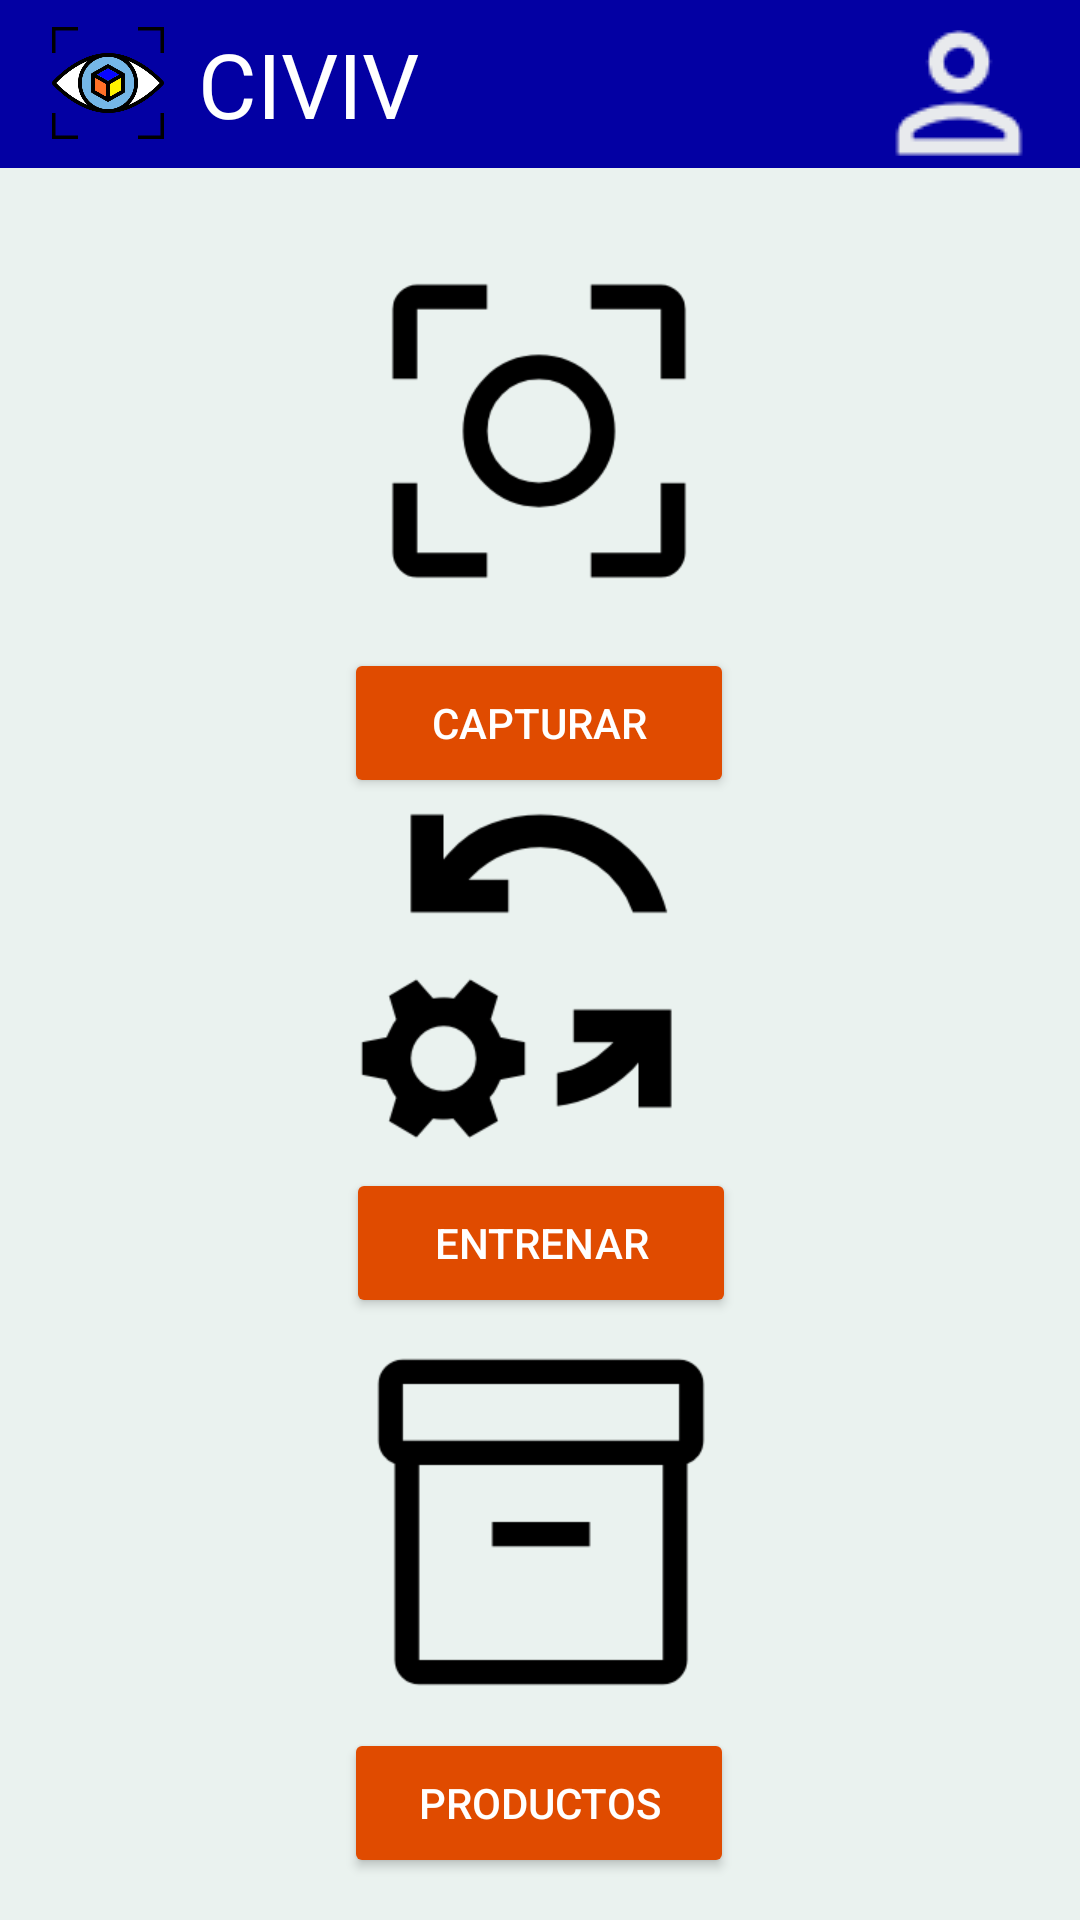

Reconstruct the res/layout file that produces this screen, plus the resources it refers to.
<!-- AndroidManifest.xml: application theme Theme.Civiv -->
<!-- res/layout/home_page.xml -->
<?xml version="1.0" encoding="utf-8"?>
<androidx.constraintlayout.widget.ConstraintLayout xmlns:android="http://schemas.android.com/apk/res/android"
    xmlns:app="http://schemas.android.com/apk/res-auto"
    xmlns:tools="http://schemas.android.com/tools"
    android:layout_width="match_parent"
    android:layout_height="match_parent"
    android:background="#34A178"
    tools:context=".MainActivity">

    <androidx.constraintlayout.widget.ConstraintLayout
        android:id="@+id/linearLayout"
        android:layout_width="match_parent"
        android:layout_height="match_parent"
        android:background="#EAF2EF"
        tools:layout_editor_absoluteX="0dp"
        tools:layout_editor_absoluteY="0dp">

        <androidx.appcompat.widget.Toolbar
            android:id="@+id/toolbar2"
            android:layout_width="match_parent"
            android:layout_height="wrap_content"
            android:background="#0300A3"
            android:minHeight="?attr/actionBarSize"
            android:theme="?attr/actionBarTheme"
            app:title="CIVIV"
            app:titleTextColor="@android:color/white"
            app:layout_constraintTop_toTopOf="parent">

            <LinearLayout
                android:layout_width="match_parent"
                android:layout_height="wrap_content"
                android:orientation="horizontal">

                
                <ImageView
                    android:layout_width="40dp"
                    android:layout_height="40dp"
                    android:src="@drawable/civiv2"
                    android:layout_gravity="center_vertical"/>

                
                <TextView
                    android:layout_marginLeft="10dp"
                    android:layout_width="wrap_content"
                    android:layout_height="wrap_content"
                    android:text="CIVIV"
                    android:textColor="@android:color/white"
                    android:textSize="30sp"
                    android:layout_gravity="center_vertical"/>

            </LinearLayout>

        </androidx.appcompat.widget.Toolbar>

        <ImageButton
            android:id="@+id/popUpButton"
            android:layout_width="50dp"
            android:layout_height="42dp"
            android:background="#00FFFFFF"
            android:contentDescription="Botón de puntos"
            app:layout_constraintBottom_toBottomOf="parent"
            app:layout_constraintEnd_toEndOf="parent"
            app:layout_constraintHorizontal_bias="0.950"
            app:layout_constraintStart_toStartOf="parent"
            app:layout_constraintTop_toTopOf="parent"
            app:layout_constraintVertical_bias="0.017"
            app:srcCompat="@drawable/user" />



        <ImageView
            android:id="@+id/imageView2"
            android:layout_width="130dp"
            android:layout_height="130dp"
            android:background="#FFFFFF"
            android:backgroundTint="#00FFFFFF"
            app:layout_constraintBottom_toBottomOf="parent"
            app:layout_constraintEnd_toEndOf="parent"
            app:layout_constraintHorizontal_bias="0.498"
            app:layout_constraintStart_toStartOf="parent"
            app:layout_constraintTop_toBottomOf="@+id/toolbar2"
            app:layout_constraintVertical_bias="0.05"
            app:srcCompat="@drawable/capturar"
            android:contentDescription="Imagen de camara"/>

        <ImageView
            android:id="@+id/imageView3"
            android:layout_width="130dp"
            android:layout_height="130dp"
            android:rotation="90"
            app:layout_constraintBottom_toBottomOf="parent"
            app:layout_constraintEnd_toEndOf="parent"
            app:layout_constraintHorizontal_bias="0.501"
            app:layout_constraintStart_toStartOf="parent"
            app:layout_constraintTop_toBottomOf="@+id/toolbar2"
            app:layout_constraintVertical_bias="0.439"
            app:srcCompat="@drawable/entrenamiento" />

        <ImageView
            android:id="@+id/imageView4"
            android:layout_width="130dp"
            android:layout_height="130dp"
            android:backgroundTint="#00FFFFFF"
            app:layout_constraintBottom_toBottomOf="parent"
            app:layout_constraintEnd_toEndOf="parent"
            app:layout_constraintHorizontal_bias="0.501"
            app:layout_constraintStart_toStartOf="parent"
            app:layout_constraintTop_toBottomOf="@+id/toolbar2"
            app:layout_constraintVertical_bias="0.851"
            app:srcCompat="@drawable/products" />

        <Button
            android:id="@+id/capturarButton"
            android:layout_width="130dp"
            android:layout_height="50dp"
            android:layout_marginTop="164dp"
            android:backgroundTint="#E04B00"
            android:text="Capturar"
            android:textAlignment="center"
            android:textColor="#FFFFFF"
            app:layout_constraintBottom_toTopOf="@+id/imageView3"
            app:layout_constraintEnd_toEndOf="parent"
            app:layout_constraintHorizontal_bias="0.498"
            app:layout_constraintStart_toStartOf="parent"
            app:layout_constraintTop_toBottomOf="@+id/toolbar2"
            app:layout_constraintVertical_bias="0.285" />

        <Button
            android:id="@+id/trainingButton"
            android:layout_width="130dp"
            android:layout_height="50dp"
            android:backgroundTint="#E04B00"
            android:text="Entrenar"
            android:textColor="#FFFFFF"
            app:layout_constraintBottom_toBottomOf="parent"
            app:layout_constraintEnd_toEndOf="parent"
            app:layout_constraintHorizontal_bias="0.501"
            app:layout_constraintStart_toStartOf="parent"
            app:layout_constraintTop_toBottomOf="@+id/toolbar2"
            app:layout_constraintVertical_bias="0.624" />

        <Button
            android:id="@+id/btnProductos"
            android:layout_width="130dp"
            android:layout_height="50dp"
            android:backgroundTint="#E04B00"
            android:text="Productos"
            android:textColor="#FFFFFF"
            app:iconTint="#0E04B0"
            app:layout_constraintBottom_toBottomOf="parent"
            app:layout_constraintEnd_toEndOf="parent"
            app:layout_constraintHorizontal_bias="0.498"
            app:layout_constraintStart_toStartOf="parent"
            app:layout_constraintTop_toBottomOf="@+id/toolbar2"
            app:layout_constraintVertical_bias="0.974" />

    </androidx.constraintlayout.widget.ConstraintLayout>
</androidx.constraintlayout.widget.ConstraintLayout>
<!-- resources referenced by this layout -->
<resources>
  <!-- drawable capturar: png bitmap (drawable, 6363 bytes) -->
  <!-- drawable civiv2: png bitmap (drawable, 25993 bytes) -->
  <!-- drawable entrenamiento: png bitmap (drawable, 7879 bytes) -->
  <!-- drawable products: png bitmap (drawable, 3760 bytes) -->
  <!-- drawable user: png bitmap (drawable, 1549 bytes) -->
  <style name="Theme.Civiv" parent="Base.Theme.Civiv" />
  <style name="Base.Theme.Civiv" parent="Theme.AppCompat.Light.NoActionBar">
          
          
      </style>
</resources>
